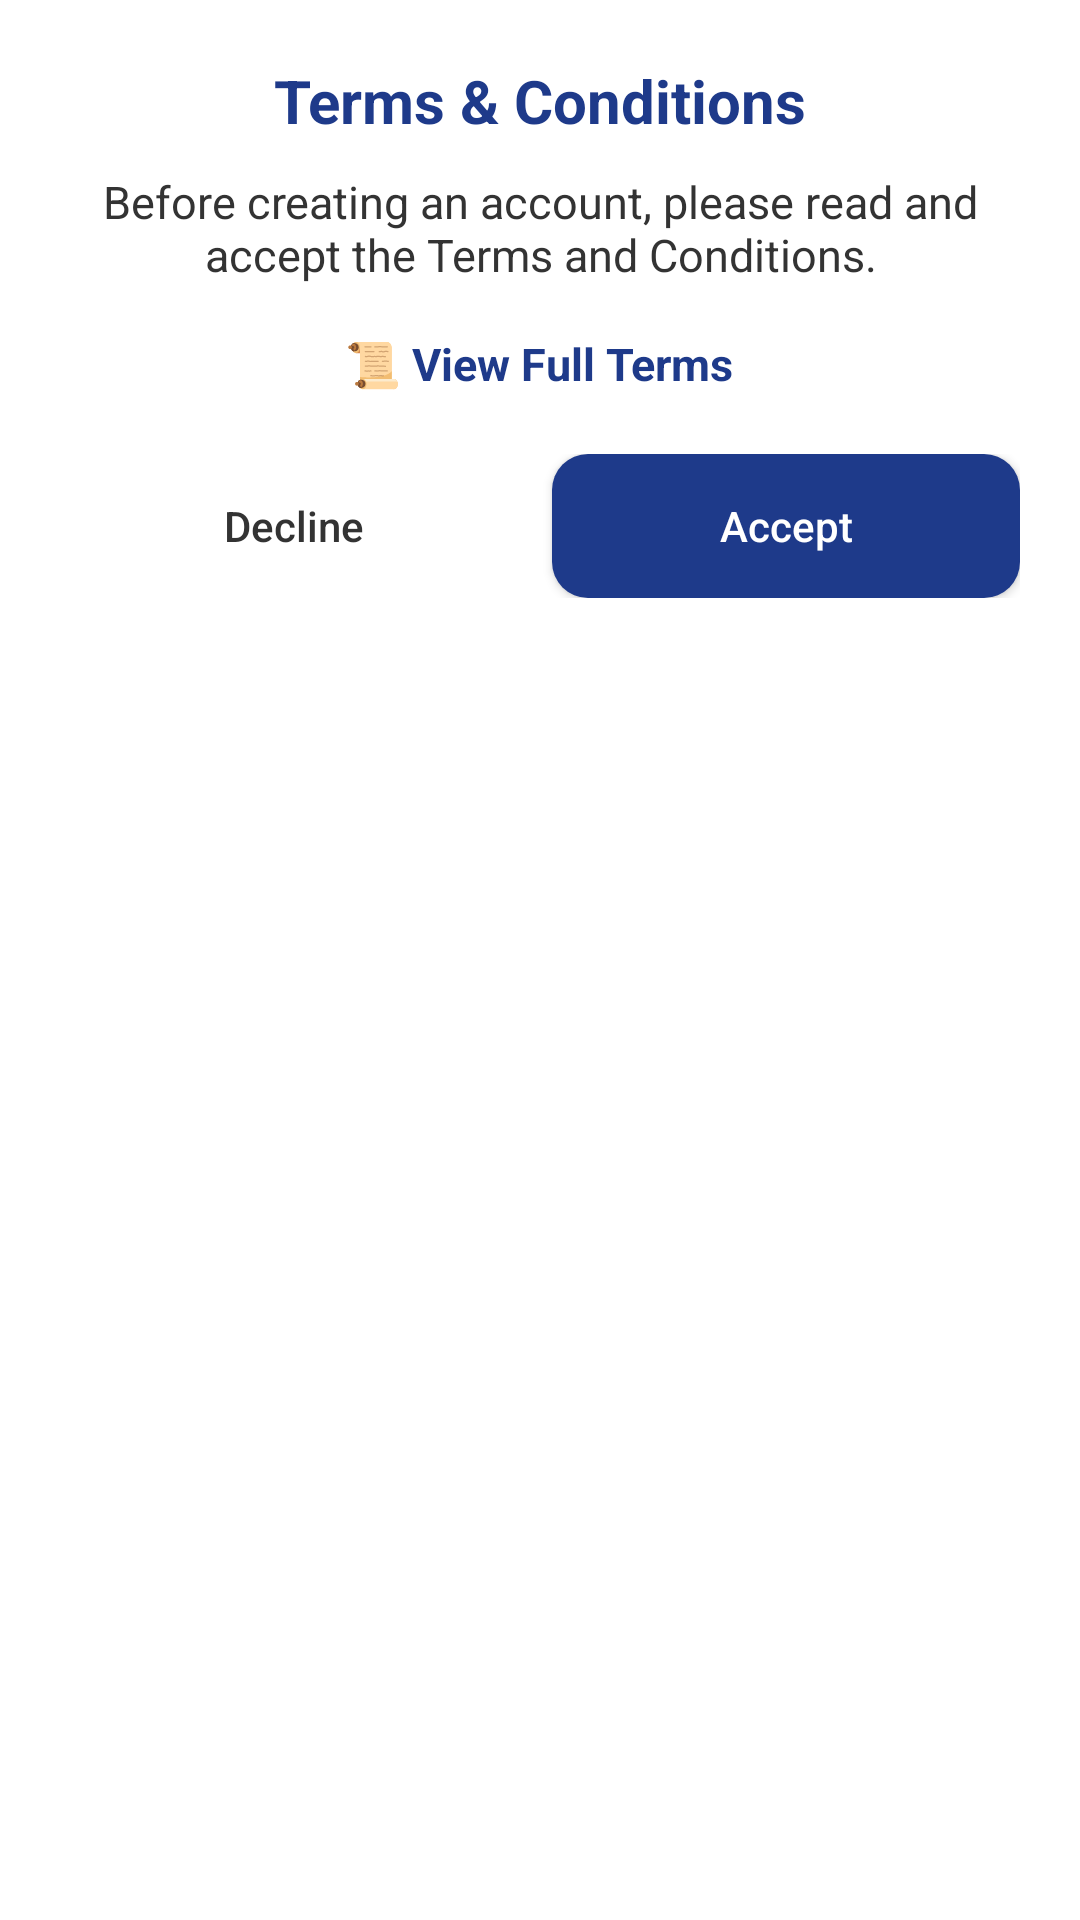

Reconstruct the res/layout file that produces this screen, plus the resources it refers to.
<!-- AndroidManifest.xml: application theme Theme.Arangkada.NoActionBar -->
<!-- res/layout/dialog_terms_prompt.xml -->
<?xml version="1.0" encoding="utf-8"?>
<LinearLayout xmlns:android="http://schemas.android.com/apk/res/android"
    android:orientation="vertical"
    android:padding="20dp"
    android:background="@drawable/bg_dialog_rounded"
    android:layout_width="match_parent"
    android:layout_height="wrap_content">

    
    <TextView
        android:layout_width="match_parent"
        android:layout_height="wrap_content"
        android:text="Terms &amp; Conditions"
        android:textSize="20sp"
        android:textStyle="bold"
        android:textColor="#1E3A8A"
        android:gravity="center"
        android:layout_marginBottom="10dp" />

    
    <TextView
        android:layout_width="match_parent"
        android:layout_height="wrap_content"
        android:text="Before creating an account, please read and accept the Terms and Conditions."
        android:textSize="15sp"
        android:textColor="#333333"
        android:gravity="center"
        android:layout_marginBottom="16dp" />

    
    <TextView
        android:id="@+id/btn_view_terms"
        android:layout_width="wrap_content"
        android:layout_height="wrap_content"
        android:text="📜 View Full Terms"
        android:textColor="#1E3A8A"
        android:textStyle="bold"
        android:textSize="15sp"
        android:gravity="center"
        android:layout_gravity="center"
        android:layout_marginBottom="20dp" />

    
    <LinearLayout
        android:layout_width="match_parent"
        android:layout_height="wrap_content"
        android:orientation="horizontal"
        android:gravity="center">

        <Button
            android:id="@+id/btn_decline"
            android:layout_width="0dp"
            android:layout_height="wrap_content"
            android:layout_weight="1"
            android:text="Decline"
            android:textColor="#333333"
            android:background="@drawable/btn_decline_bg"
            android:textAllCaps="false"
            android:layout_marginEnd="8dp" />

        <Button
            android:id="@+id/btn_accept"
            android:layout_width="0dp"
            android:layout_height="wrap_content"
            android:layout_weight="1"
            android:text="Accept"
            android:textColor="#FFFFFF"
            android:background="@drawable/btn_accept_bg"
            android:textAllCaps="false" />
    </LinearLayout>

</LinearLayout>
<!-- resources referenced by this layout -->
<resources>
  <!-- drawable bg_dialog_rounded (drawable) -->
  <?xml version="1.0" encoding="utf-8"?>
  <shape xmlns:android="http://schemas.android.com/apk/res/android"
      android:shape="rectangle">
      <solid android:color="#FFFFFF" />
      <corners android:radius="20dp" />
      <padding android:left="16dp" android:top="16dp" android:right="16dp" android:bottom="16dp" />
  </shape>
  <!-- drawable btn_accept_bg (drawable) -->
  <?xml version="1.0" encoding="utf-8"?>
  <selector xmlns:android="http://schemas.android.com/apk/res/android">
  
      
      <item android:state_pressed="true">
          <shape android:shape="rectangle">
              <solid android:color="#1A2F70" />
              <corners android:radius="12dp" />
          </shape>
      </item>
  
      
      <item android:state_enabled="false">
          <shape android:shape="rectangle">
              <solid android:color="#A0AEC0" />
              <corners android:radius="12dp" />
          </shape>
      </item>
  
      
      <item>
          <shape android:shape="rectangle">
              <solid android:color="#1E3A8A" />
              <corners android:radius="12dp" />
          </shape>
      </item>
  
  </selector>
  <style name="Theme.Arangkada.NoActionBar" parent="Theme.Arangkada">
          <item name="windowActionBar">false</item>
          <item name="windowNoTitle">true</item>
      </style>
  <style name="Theme.Arangkada" parent="Theme.MaterialComponents.Light.NoActionBar">
          
          <item name="colorPrimary">@color/primary_color</item>
          <item name="colorPrimaryVariant">@color/primary_dark</item>
          <item name="colorOnPrimary">@android:color/white</item>
  
          
          <item name="colorSecondary">@color/accent_color</item>
          <item name="colorOnSecondary">@android:color/white</item>
  
          
          <item name="android:statusBarColor">@color/primary_color</item>
      </style>
  <color name="primary_color">#42989e</color>
  <color name="primary_dark">#357a7f</color>
  <color name="accent_color">#FFD700</color>
</resources>
